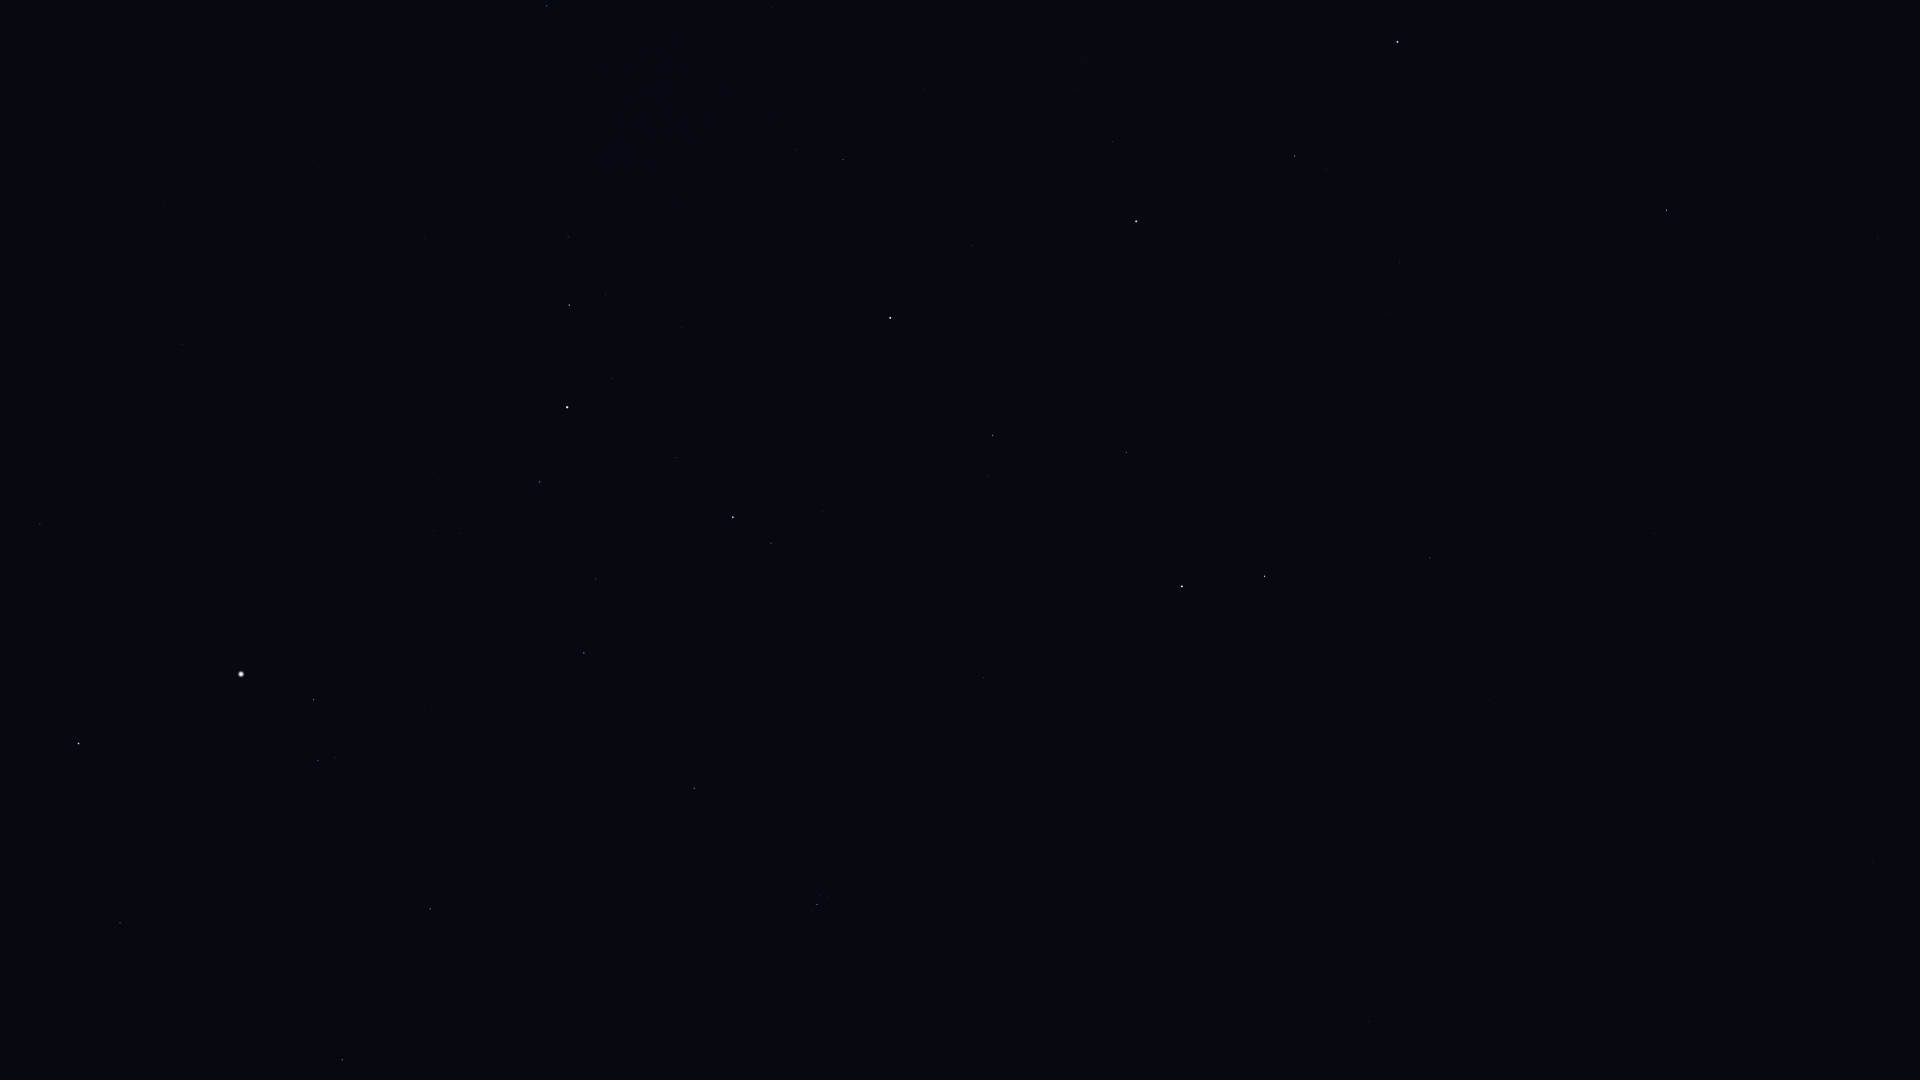

Data behind this chart, as committed beside it:
Star_ID, Name, X, Y
677, Alpheratz, 1397, 42
1067, Algenib, 1667, 210
1547, Citadelle, 1672, 252
1645, HIP 1645, 1785, 330
3092, HIP 3092, 1295, 156
3760, HIP 3760, 1714, 474
3881, HIP 3881, 1078, 89
4436, HIP 4436, 1112, 142
4889, HIP 4889, 1222, 239
4906, HIP 4906, 1655, 533
5447, Mirach, 1136, 221
5737, Revati, 1625, 586
5742, HIP 5742, 1323, 367
6193, HIP 6193, 1260, 357
6411, Adhil, 930, 150
6643, Bélénos, 1222, 363
7007, HIP 7007, 1593, 678
7097, Alpherg, 1430, 558
7513, Titawin, 971, 245
7607, Nembus, 843, 160
7884, HIP 7884, 1565, 736
8198, Torcular, 1488, 700
8645, Baten Kaitos, 1804, 1018
8796, Mothallah, 1126, 453
8832, Mesarthim, 1293, 593
8833, HIP 8833, 1560, 821
8886, Segin, 547, 6
8903, Sheratan, 1265, 576
9487, Alrescha, 1536, 862
9640, Almach, 890, 318
9884, Hamal, 1182, 586
10670, HIP 10670, 988, 476
10826, Mira, 1565, 1022
12093, HIP 12093, 1361, 956
12191, Buna, 807, 417
12706, Kaffaljidhma, 1369, 1021
13061, Lilii Borea, 962, 641
13209, Bharani, 984, 678
13254, HIP 13254, 823, 511
13268, Miram, 568, 237
14328, HIP 14328, 569, 305
14576, Algol, 733, 517
14668, Misam, 676, 457
14838, Botein, 1014, 865
15863, Mirfak, 567, 407
16228, HIP 16228, 425, 238
17358, HIP 17358, 540, 482
18246, Atik, 725, 756
17489, Celaeno, 825, 894
17499, Electra, 827, 897
17531, Taygeta, 821, 892
17573, Maia, 820, 895
17579, Asterope, 818, 892
17608, Merope, 824, 904
17702, Alcyone, 817, 905
17851, Pleione, 810, 909
17959, HIP 17959, 243, 44
18505, HIP 18505, 323, 219
18532, HIP 18532, 584, 653
18614, Menkib, 630, 731
... 12 more rows
